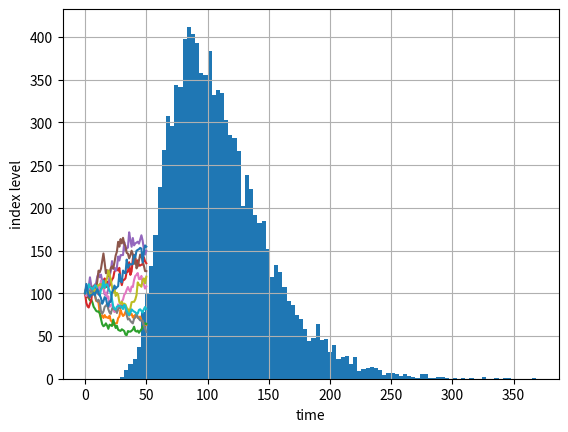

The matplotlib source for this figure:
import numpy as np 

import matplotlib.pyplot as plt 
S0 = 100 # initial value
r = 0.05 # constant short rate
sigma = 0.25 # constant volatility
I = 10000
M = 50
T = 2.0 # in years
dt = T / M
S = np.zeros((M + 1, I))
S[0] = S0
for t in range(1, M + 1):
	S[t] = S[t - 1] * np.exp((r - 0.5 * sigma ** 2) * dt + sigma * np.sqrt(dt) * np.random.standard_normal(I))


plt.hist(S[-1], bins=100)
plt.xlabel('index level')
plt.ylabel('frequency')
plt.grid(True)

plt.show()



#show first 10 simulated  paths
plt.plot(S[:, :10], lw=1.5)
plt.xlabel('time')
plt.ylabel('index level')
plt.grid(True)

plt.show()